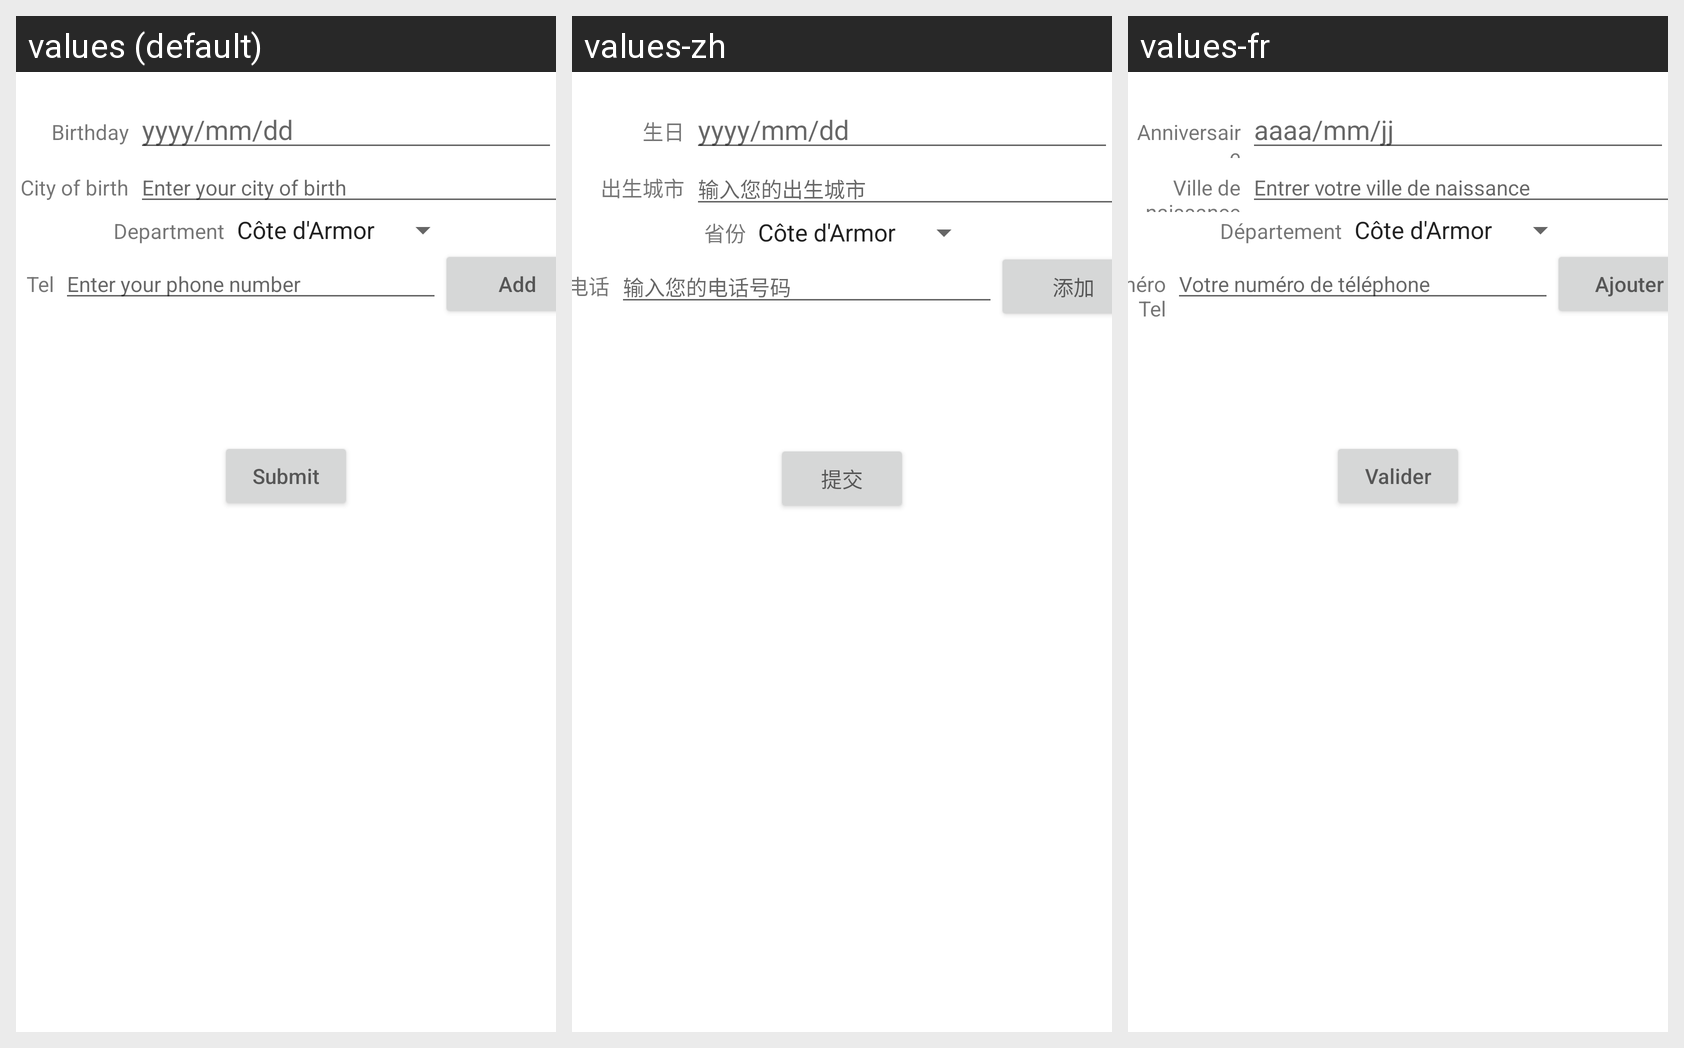

Here is an Android app screen in its default locale and in the app's own translations. Write out the translated-string differences for the strings that appear on this screen.
Android screen res/layout/activity_main.xml rendered under 3 locales, left to right: values (default), values-zh, values-fr. Device: Nexus 5 (rendered at 1080×1920; each locale shown at half size, 540×960, under a caption strip naming it); theme Theme.ContactManagementFragment.
Strings drawn on this screen, with the default value and each locale's value (text and hints the layout hard-codes appear in the picture but are not listed):

birthday
  values: Birthday
  values-zh: 生日
  values-fr: Anniversaire

birthdayForm
  values: yyyy/mm/dd
  values-zh: yyyy/mm/dd
  values-fr: aaaa/mm/jj

city_of_birth
  values: City of birth
  values-zh: 出生城市
  values-fr: Ville de naissance

city_of_birth_enter
  values: Enter your city of birth
  values-zh: 输入您的出生城市
  values-fr: Entrer votre ville de naissance

department
  values: Department
  values-zh: 省份
  values-fr: Département

tel
  values: Tel
  values-zh: 电话
  values-fr: Numéro Tel

addTel
  values: Enter your phone number
  values-zh: 输入您的电话号码
  values-fr: Votre numéro de téléphone

add
  values: Add
  values-zh: 添加
  values-fr: Ajouter

submit
  values: Submit
  values-zh: 提交
  values-fr: Valider
